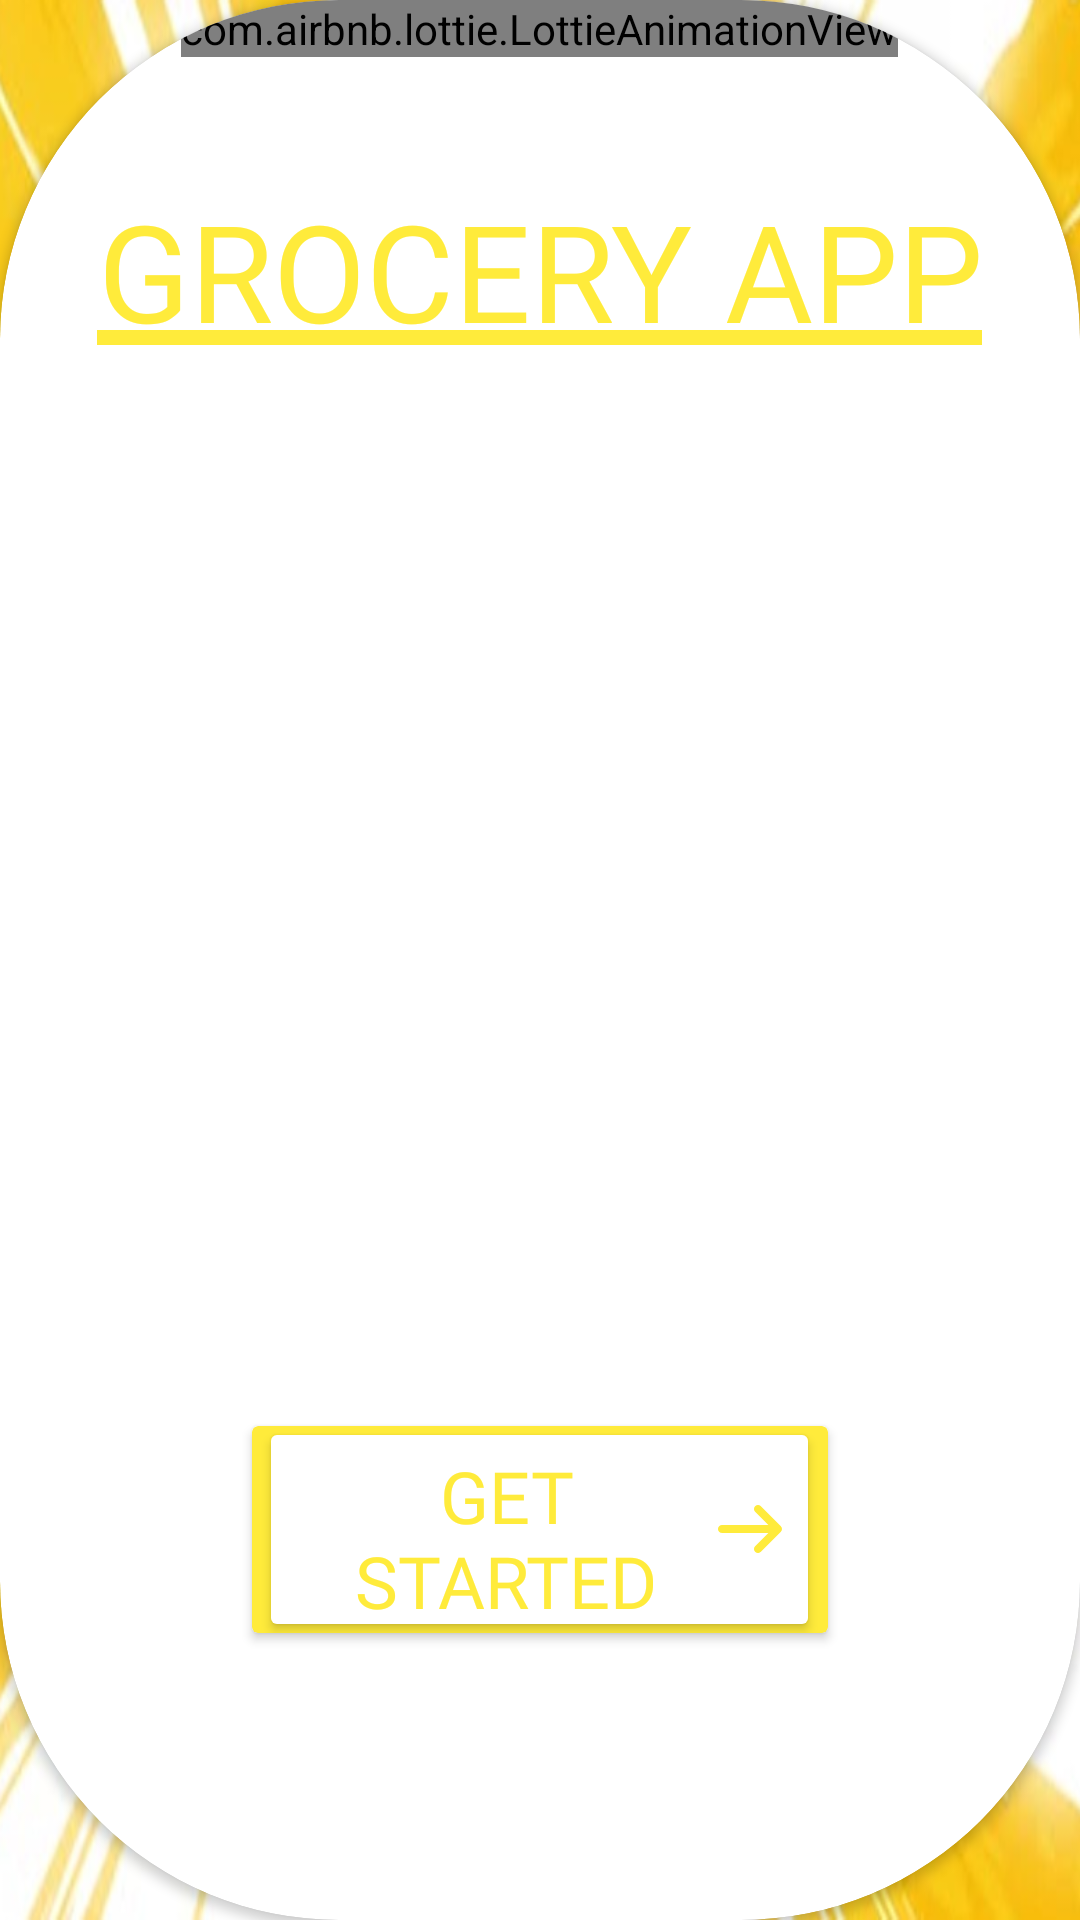

Produce the Android XML layout that renders to this screen, including the resource entries it uses.
<!-- AndroidManifest.xml: application theme Theme.ProjectProject -->
<!-- res/layout/activity_main.xml -->
<?xml version="1.0" encoding="utf-8"?>
<androidx.constraintlayout.widget.ConstraintLayout xmlns:android="http://schemas.android.com/apk/res/android"
    xmlns:app="http://schemas.android.com/apk/res-auto"
    xmlns:tools="http://schemas.android.com/tools"
    android:layout_width="match_parent"
    android:layout_height="match_parent"
    tools:context=".MainActivity">
    
    <androidx.constraintlayout.widget.ConstraintLayout
        android:layout_width="match_parent"
        android:layout_height="match_parent"
        android:background="@drawable/aksk"
        app:layout_constraintBottom_toBottomOf="parent"
        app:layout_constraintEnd_toEndOf="parent"
        app:layout_constraintHorizontal_bias="0.0"
        app:layout_constraintStart_toStartOf="parent"
        app:layout_constraintTop_toTopOf="parent">

        <androidx.cardview.widget.CardView
            android:layout_width="match_parent"
            android:layout_height="match_parent"
            android:background="@drawable/aksk"
            app:cardCornerRadius="113dp"
            app:layout_constraintBottom_toBottomOf="parent"
            app:layout_constraintEnd_toEndOf="parent"
            app:layout_constraintStart_toStartOf="parent"
            app:layout_constraintTop_toTopOf="parent" >


            <com.airbnb.lottie.LottieAnimationView
                android:id="@+id/animation"
                android:layout_width="wrap_content"
                android:layout_height="wrap_content"
                android:layout_gravity="center_horizontal"
                app:lottie_autoPlay="true"

                app:lottie_loop="true"
                app:lottie_rawRes="@raw/grocery"
                app:lottie_speed="1" />

            <androidx.cardview.widget.CardView
                android:layout_width="192dp"
                android:layout_height="69dp"

                android:layout_gravity="center"
                android:layout_marginTop="190dp"
                app:cardBackgroundColor="#FFEB3B">

                <Button
                    android:id="@+id/getstart"
                    android:layout_width="187dp"
                    android:layout_height="75dp"
                    android:layout_gravity="center"
                    android:drawableEnd="@drawable/ic_arrow_icon"
                    android:fontFamily="@font/ubuntu_bold"
                    android:text="Get Started"
android:backgroundTint="@color/white"
                    android:textColor="#FFEB3B"
                    android:textSize="24sp" />
            </androidx.cardview.widget.CardView>

            <TextView
                android:layout_width="match_parent"
                android:layout_height="50dp"
                android:text="GROCERY APP"

android:layout_marginTop="60dp"
                android:fontFamily="@font/product_sans_bold"
                android:gravity="center"
                android:textColor="#FFEB3B"
                android:textSize="45sp" />

            <View
                android:layout_width="295dp"
                android:layout_height="5dp"
                android:layout_gravity="center_horizontal"
                android:background="#FFEB3B"
                android:layout_marginTop="110dp"

                />


        </androidx.cardview.widget.CardView>

    </androidx.constraintlayout.widget.ConstraintLayout>

</androidx.constraintlayout.widget.ConstraintLayout>
<!-- resources referenced by this layout -->
<resources>
  <!-- drawable aksk: png bitmap (drawable-v24, 464669 bytes) -->
  <!-- drawable ic_arrow_icon (drawable-v24) -->
  <vector xmlns:android="http://schemas.android.com/apk/res/android"
      android:width="22dp"
      android:height="16dp"
      android:viewportWidth="22"
      android:viewportHeight="16">
    <path
        android:pathData="M14.2749,0.3902L20.9423,7.0575C21.4625,7.5777 21.4625,8.4223 20.9423,8.9425L14.2749,15.6098C13.7547,16.1301 12.9101,16.1301 12.3899,15.6098C11.8697,15.0896 11.8697,14.245 12.3899,13.7248L16.7804,9.3343H1.3343C0.5986,9.3343 0,8.7379 0,8C0,7.2621 0.5964,6.6657 1.3343,6.6657H16.7804L12.3899,2.2752C12.1287,2.014 12.0003,1.6744 12.0003,1.3327C12.0003,0.991 12.1309,0.6492 12.3899,0.3902C12.9101,-0.1301 13.7547,-0.1301 14.2749,0.3902Z"
        android:fillColor="#FFEB3B"/>
  </vector>
  <style name="Theme.ProjectProject" parent="Theme.MaterialComponents.DayNight.NoActionBar">
          
          <item name="colorPrimary">#FFC107</item>
          <item name="colorPrimaryVariant">#FFEB3B</item>
          <item name="colorOnPrimary">@color/white</item>
          
          <item name="colorSecondary">@color/teal_200</item>
          <item name="colorSecondaryVariant">@color/teal_700</item>
          <item name="colorOnSecondary">@color/black</item>
          
          <item name="android:statusBarColor">?attr/colorPrimaryVariant</item>
          
      </style>
  <!-- not gathered from this repository: default colours our renderer supplied (Android Studio template values) -->
  <color name="teal_200">#FF03DAC5</color>
  <color name="teal_700">#FF018786</color>
  <color name="black">#FF000000</color>
  <color name="white">#FFFFFFFF</color>
</resources>
